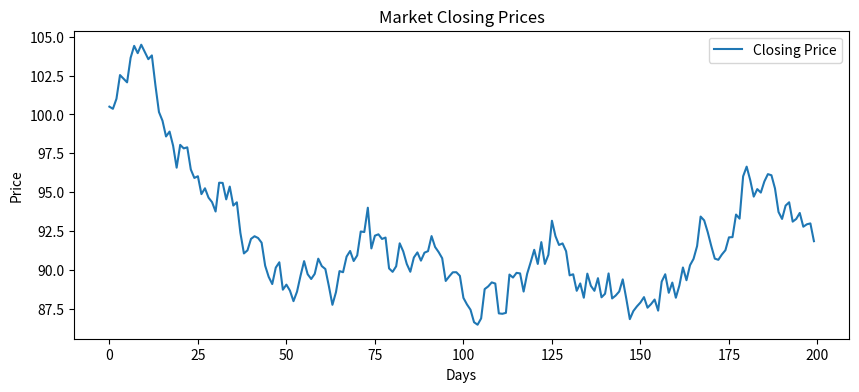
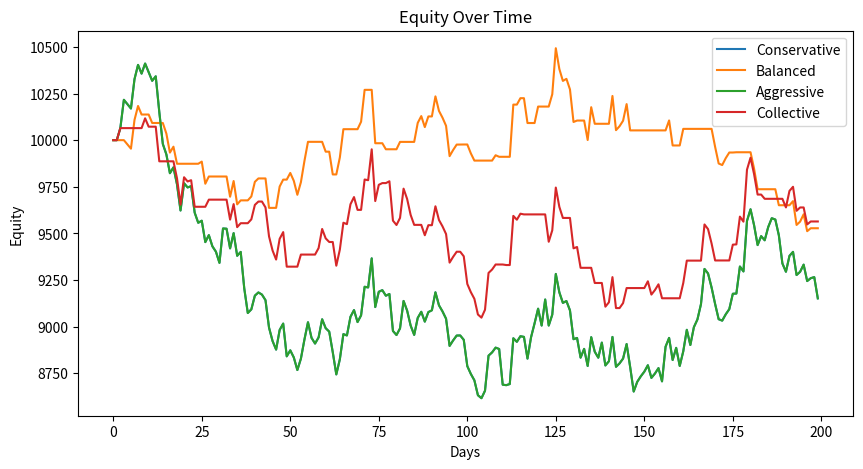
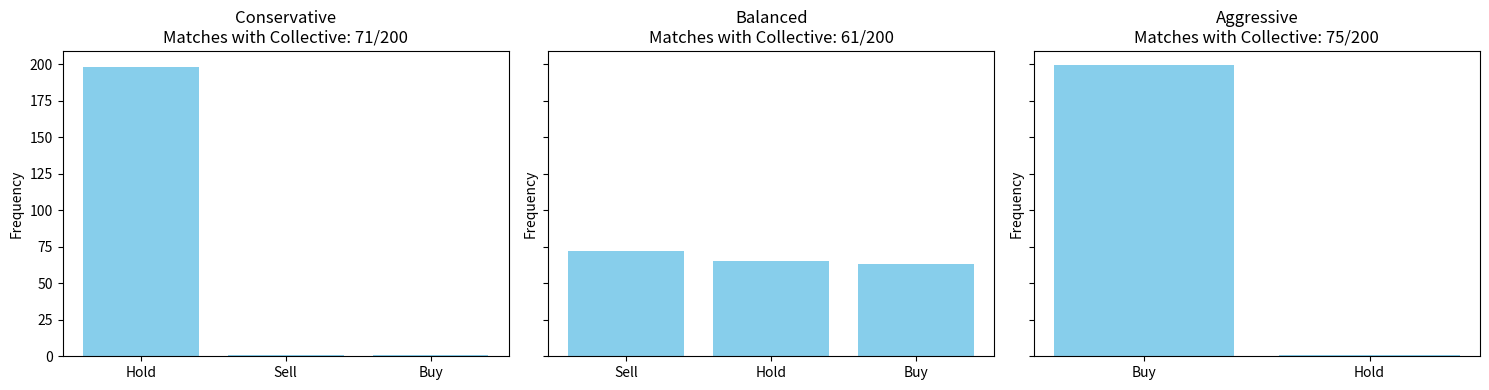

Generate these figures, in order, with matplotlib:
from typing import Dict, List, Tuple, Callable
import random
import matplotlib.pyplot as plt
import pandas as pd
import numpy as np

# TA indicators
def moving_average(series: pd.Series, window: int) -> float:
    return series.rolling(window=window).mean().iloc[-1]

def rsi(series: pd.Series, period: int = 14) -> float:
    delta = series.diff()
    gain = (delta.where(delta > 0, 0)).rolling(window=period).mean()
    loss = (-delta.where(delta < 0, 0)).rolling(window=period).mean()
    rs = gain / loss
    return 100 - (100 / (1 + rs.iloc[-1]))

def stochastic_oscillator(series: pd.Series, k_window: int = 14) -> float:
    low_min = series.rolling(window=k_window).min().iloc[-1]
    high_max = series.rolling(window=k_window).max().iloc[-1]
    return 100 * ((series.iloc[-1] - low_min) / (high_max - low_min))

def macd(series: pd.Series) -> float:
    ema12 = series.ewm(span=12, adjust=False).mean()
    ema26 = series.ewm(span=26, adjust=False).mean()
    return (ema12 - ema26).iloc[-1]

def equity_gain_if_sell(price: float, entry_price: float) -> float:
    if entry_price == 0:
        return 0.0
    return (price - entry_price) / entry_price

Option = str
Ground = str
WeightType = str

class DualWeightAgent:
    def __init__(self, options: List[Option], grounds: List[Ground], weights: Dict[Tuple[Ground, Option, Option], Dict[WeightType, float]], name: str = "Agent", starting_equity: float = 10000.0):
        self.options = options
        self.grounds = grounds
        self.weights = weights
        self.name = name
        self.equity = starting_equity
        self.position = 0
        self.entry_price = 0.0
        self.equity_history = []
        self.actions_history = []

    def sum_weights(self, option_a: Option, option_b: Option, grounds_active: Dict[Ground, float], weight_type: WeightType) -> float:
        return sum(
            self.weights.get((g, option_a, option_b), {"J": 0.0, "R": 0.0}).get(weight_type, 0.0) * activation
            for g, activation in grounds_active.items() if activation != 0
        )

    def permitted_vs(self, option_a: Option, option_b: Option, grounds_active: Dict[Ground, float]) -> bool:
        J_a = self.sum_weights(option_a, option_b, grounds_active, "J")
        R_b = self.sum_weights(option_b, option_a, grounds_active, "R")
        return J_a > R_b

    def get_permitted_options(self, grounds_active: Dict[Ground, float]) -> List[Option]:
        return [a for a in self.options if all(self.permitted_vs(a, b, grounds_active) for b in self.options if a != b)]

    def choose_action(self, grounds_active: Dict[Ground, float]) -> Option:
        permitted = self.get_permitted_options(grounds_active)
        if not permitted:
            action = random.choice(self.options)
        else:
            action = random.choice(permitted)
        self.actions_history.append(action)
        return action

    def update_equity(self, action: Option, price: float):
        if action == "Buy" and self.position == 0:
            self.position = self.equity / price
            self.entry_price = price
            self.equity = 0.0
        elif action == "Sell" and self.position > 0:
            self.equity = self.position * price
            self.position = 0
            self.entry_price = 0.0
        if self.position > 0:
            self.equity = self.position * price
        self.equity_history.append(self.equity)

def generate_weights(options: List[Option], grounds: List[Ground], profile: str) -> Dict[Tuple[Ground, Option, Option], Dict[WeightType, float]]:
    weights = {}
    for g in grounds:
        for A in options:
            for B in options:
                if A == B:
                    continue
                base_J, base_R = 0.5, 0.5
                if profile == "aggressive":
                    if A == "Buy":
                        base_J += 0.3
                        base_R -= 0.2
                elif profile == "conservative":
                    if A == "Hold":
                        base_J += 0.2
                    if A in ["Buy", "Sell"]:
                        base_J += 0.1
                        base_R += 0.1
                elif profile == "balanced":
                    if A in ["Buy", "Sell"]:
                        base_J += 0.15
                        base_R -= 0.05
                weights[(g, A, B)] = {"J": max(0, base_J), "R": max(0, base_R)}
    return weights

def combine_agents(agents: List[DualWeightAgent]) -> DualWeightAgent:
    options, grounds = agents[0].options, agents[0].grounds
    combined_weights = {}
    for g in grounds:
        for A in options:
            for B in options:
                if A == B:
                    continue
                J_sum = sum(agent.weights[(g, A, B)]["J"] for agent in agents)
                R_sum = sum(agent.weights[(g, A, B)]["R"] for agent in agents)
                combined_weights[(g, A, B)] = {"J": J_sum, "R": R_sum}
    return DualWeightAgent(options, grounds, combined_weights, name="Collective")

def run_experiment(prices: pd.Series, agents: List[DualWeightAgent]):
    for i in range(len(prices)):
        price = prices.iloc[i]
        grounds_active = {
            "MA20": moving_average(prices[:i+1], 20) if i >= 19 else 0,
            "RSI14": rsi(prices[:i+1], 14) if i >= 13 else 0,
            "Stoch14": stochastic_oscillator(prices[:i+1], 14) if i >= 13 else 0,
            "MACD": macd(prices[:i+1]) if i >= 26 else 0,
            "EquityGainSell": equity_gain_if_sell(price, agents[0].entry_price)
        }
        for agent in agents:
            action = agent.choose_action(grounds_active)
            agent.update_equity(action, price)

def plot_equity(agents: List[DualWeightAgent]):
    plt.figure(figsize=(10, 5))
    for agent in agents:
        plt.plot(agent.equity_history, label=agent.name)
    plt.xlabel("Days")
    plt.ylabel("Equity")
    plt.title("Equity Over Time")
    plt.legend()
    plt.show()

def plot_market(prices: pd.Series):
    plt.figure(figsize=(10, 4))
    plt.plot(prices, label="Closing Price")
    plt.xlabel("Days")
    plt.ylabel("Price")
    plt.title("Market Closing Prices")
    plt.legend()
    plt.show()

def plot_action_bars(agents: List[DualWeightAgent]):
    collective_actions = agents[-1].actions_history
    fig, axs = plt.subplots(1, len(agents)-1, figsize=(15, 4), sharey=True)
    for idx, agent in enumerate(agents[:-1]):
        match_count = sum(a == c for a, c in zip(agent.actions_history, collective_actions))
        total = len(agent.actions_history)
        action_counts = pd.Series(agent.actions_history).value_counts()
        axs[idx].bar(action_counts.index, action_counts.values, color='skyblue')
        axs[idx].set_title(f"{agent.name}\nMatches with Collective: {match_count}/{total}")
        axs[idx].set_ylabel("Frequency")
    plt.tight_layout()
    plt.show()

if __name__ == "__main__":
    np.random.seed(42)
    days = 200
    prices = pd.Series(100 + np.cumsum(np.random.normal(0, 1, days)))
    options = ["Buy", "Sell", "Hold"]
    grounds = ["MA20", "RSI14", "Stoch14", "MACD", "EquityGainSell"]

    conservative = DualWeightAgent(options, grounds, generate_weights(options, grounds, "conservative"), name="Conservative")
    balanced = DualWeightAgent(options, grounds, generate_weights(options, grounds, "balanced"), name="Balanced")
    aggressive = DualWeightAgent(options, grounds, generate_weights(options, grounds, "aggressive"), name="Aggressive")
    collective = combine_agents([conservative, balanced, aggressive])

    agents = [conservative, balanced, aggressive, collective]
    run_experiment(prices, agents)

    plot_market(prices)
    plot_equity(agents)
    plot_action_bars(agents)
